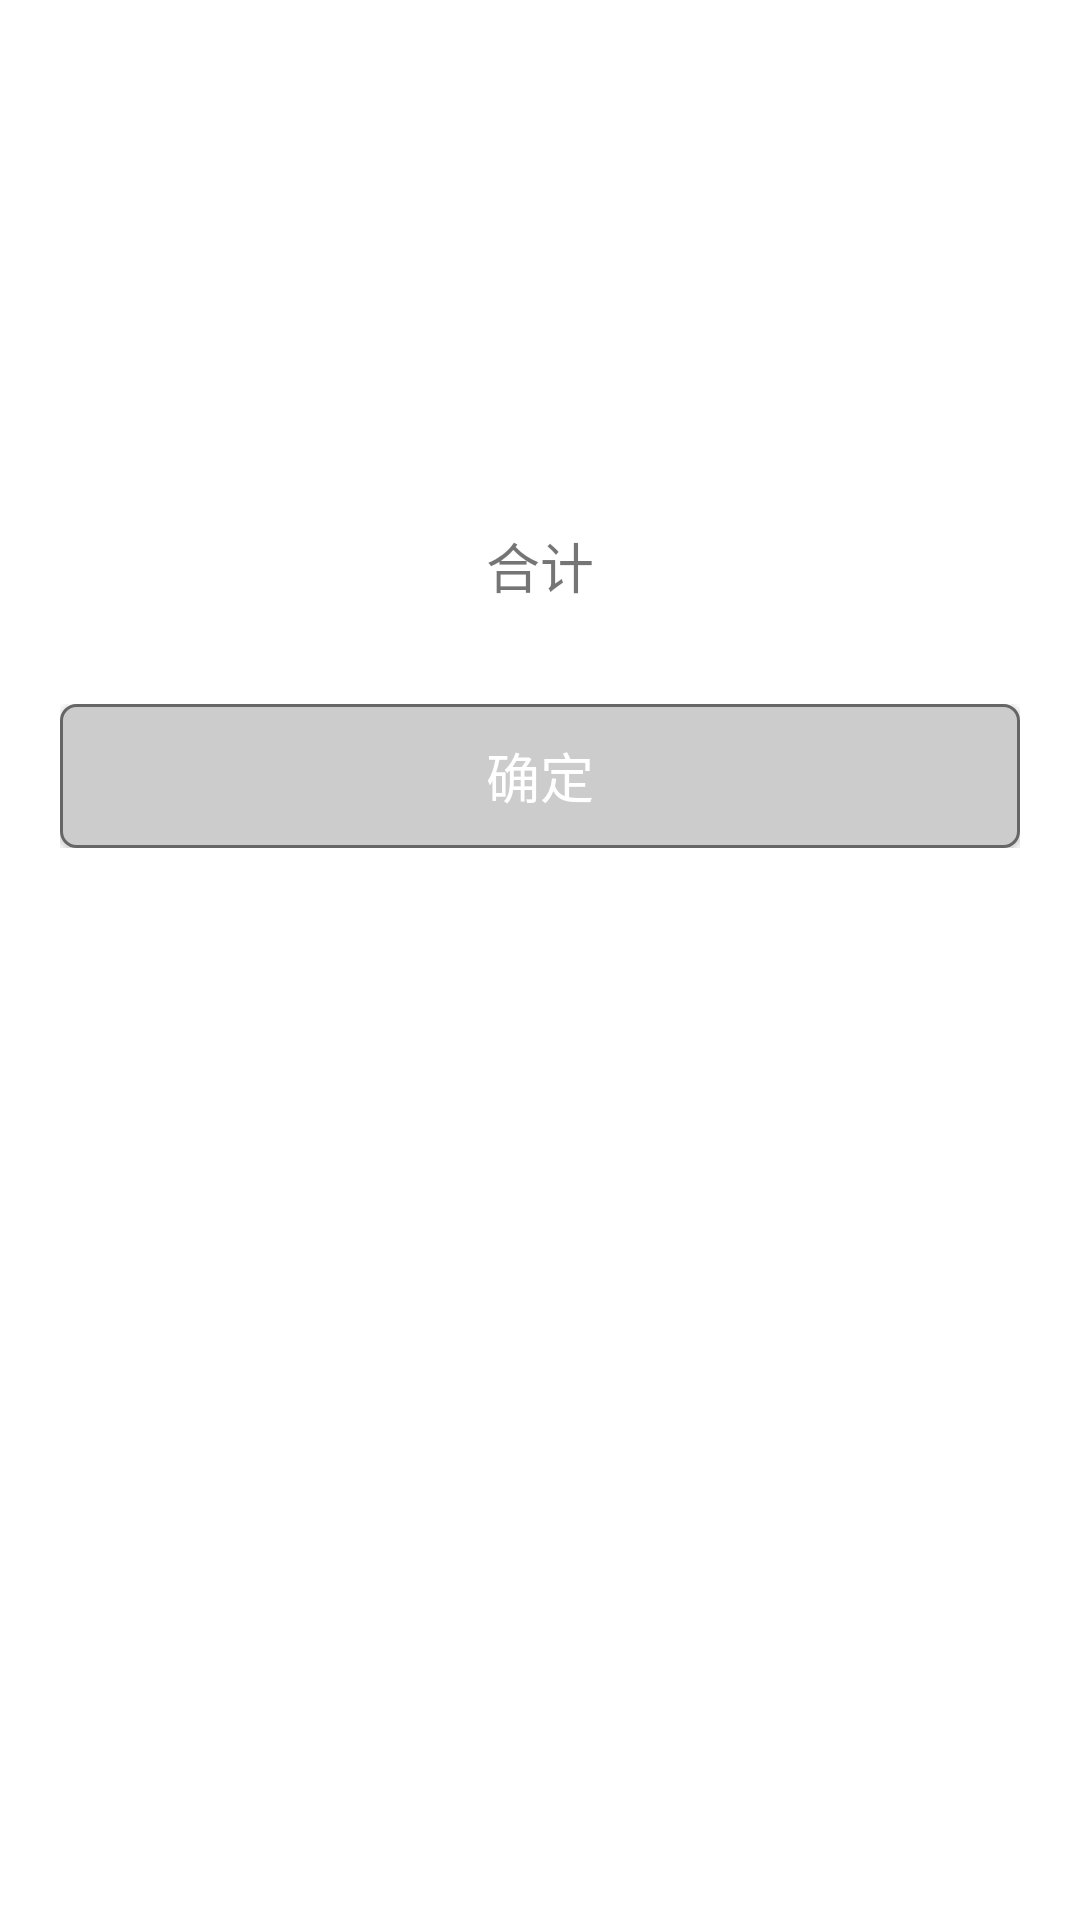

Here is an Android app screen rendered from its layout file. Give the layout XML and the strings, colors and styles it references.
<!-- AndroidManifest.xml: application theme AppTheme -->
<!-- res/layout/dialog_coupon_notify.xml -->
<?xml version="1.0" encoding="utf-8"?>
<LinearLayout
    xmlns:android="http://schemas.android.com/apk/res/android"
    xmlns:tools="http://schemas.android.com/tools"
    android:layout_width="match_parent"
    android:layout_height="wrap_content"
    tools:context="com.cloudpick.yunna.ui.dialog.CouponNotifyDialog"
    android:paddingTop="-5dp"
    android:background="@color/colorWhite"
    android:orientation="vertical">

    <ImageView
        android:id="@+id/img_coupon_head"
        android:layout_width="match_parent"
        android:layout_height="130dp"
        android:scaleType="centerCrop"
        android:src="@drawable/bg_coupon_dialog" />
    <LinearLayout
        android:layout_width="match_parent"
        android:layout_height="wrap_content"
        android:gravity="center_horizontal"
        android:orientation="vertical">
        <TextView
            android:id="@+id/tv_coupon_number"
            android:layout_width="wrap_content"
            android:layout_height="wrap_content"
            android:textSize="18sp"
            android:textColor="@color/colorRed"/>
        <LinearLayout
            android:layout_width="wrap_content"
            android:layout_height="wrap_content"
            android:orientation="horizontal">
            <TextView
                android:layout_width="wrap_content"
                android:layout_height="wrap_content"
                android:textSize="18sp"
                android:text="@string/dialog_coupon_message1"/>
            <TextView
                android:id="@+id/tv_coupon_amount"
                android:layout_width="wrap_content"
                android:layout_height="wrap_content"
                android:paddingTop="10dp"
                android:paddingBottom="10dp"
                android:textSize="30sp"
                android:textStyle="bold"
                android:textColor="@color/colorDarkBlack"/>
        </LinearLayout>


    </LinearLayout>
    <LinearLayout
        android:layout_width="match_parent"
        android:layout_height="wrap_content"
        android:padding="20dp">
        <Button
            android:id="@+id/btn_ok"
            android:layout_width="match_parent"
            android:layout_height="wrap_content"
            android:background="@drawable/shape_round_corner"
            android:textColor="@color/colorWhite"
            android:textSize="18sp"
            android:text="@string/title_ok"/>
    </LinearLayout>

</LinearLayout>
<!-- resources referenced by this layout -->
<resources>
  <color name="colorDarkBlack">#333</color>
  <color name="colorRed">#E74C3C</color>
  <color name="colorWhite">#fff</color>
  <!-- drawable shape_round_corner (drawable) -->
  <?xml version="1.0" encoding="utf-8"?>
  <shape
      xmlns:android="http://schemas.android.com/apk/res/android"
      android:shape="rectangle">
      <solid android:color="@color/colorGrey"/>
      <corners android:radius="5dp" />
      <stroke android:width="1dp" android:color="@color/colorBlack" />
      
          
          
          
          
  </shape>
  <string name="dialog_coupon_message1">合计</string>
  <string name="title_ok">确定</string>
  <style name="AppTheme" parent="Theme.AppCompat.Light.NoActionBar">
          
          <item name="colorPrimary">@color/colorDefault</item>
          <item name="colorPrimaryDark">@color/colorLightBlack</item>
          <item name="colorAccent">@color/colorDefault</item>
          <item name="android:windowBackground">@color/colorLightGrey</item>
      </style>
  <color name="colorGrey">#ccc</color>
  <color name="colorBlack">#666</color>
  <color name="colorDefault">#E67E22</color>
  <color name="colorLightBlack">#999</color>
  <color name="colorLightGrey">#eee</color>
</resources>
